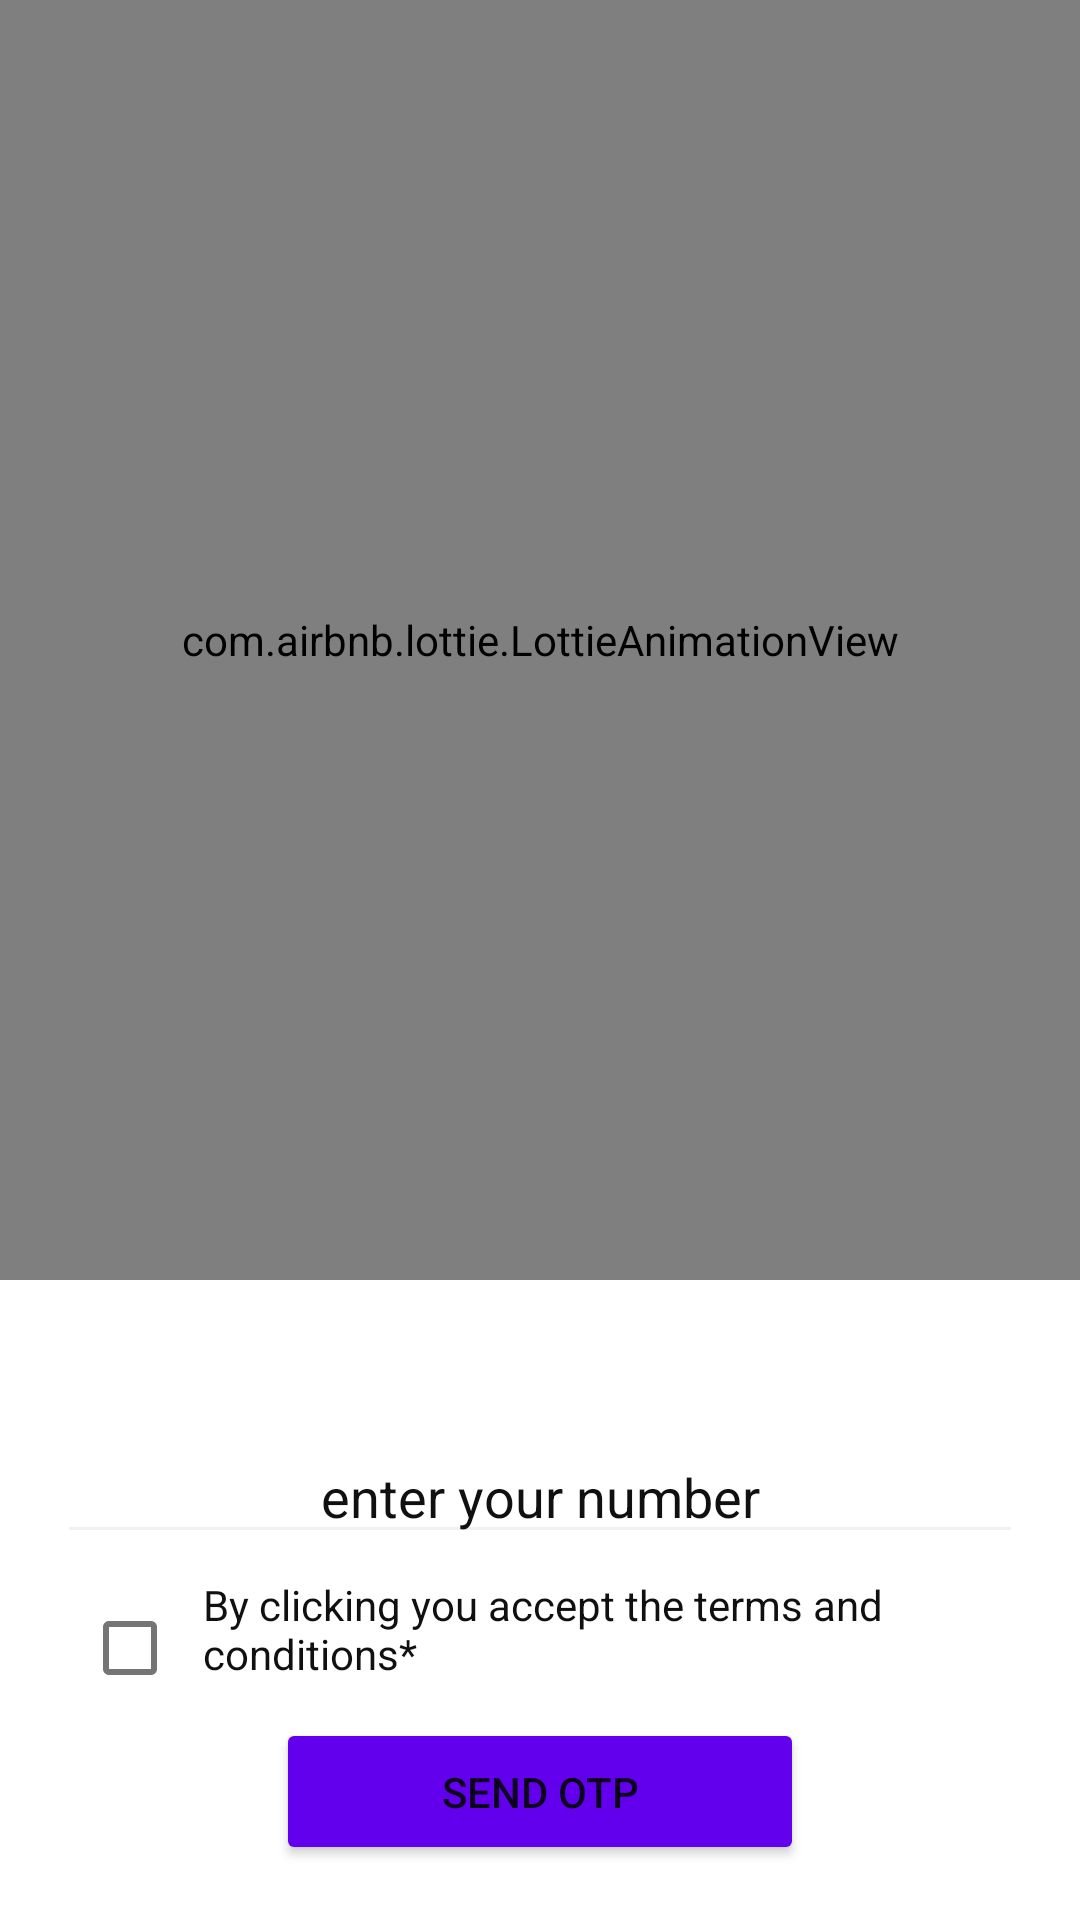

Reconstruct the res/layout file that produces this screen, plus the resources it refers to.
<!-- AndroidManifest.xml: application theme Theme.FoodCart -->
<!-- res/layout/activity_auth.xml -->
<?xml version="1.0" encoding="utf-8"?>
<LinearLayout xmlns:android="http://schemas.android.com/apk/res/android"
    xmlns:app="http://schemas.android.com/apk/res-auto"
    xmlns:tools="http://schemas.android.com/tools"
    android:layout_width="match_parent"
    android:layout_height="match_parent"
    android:background="#ffffff"
    android:orientation="vertical"
    tools:context=".Activities.Auth.AuthActivity">

    <com.airbnb.lottie.LottieAnimationView
        android:layout_width="match_parent"
        android:layout_height="0dp"
        android:layout_weight="8"
        app:lottie_autoPlay="true"
        app:lottie_loop="true"
        app:lottie_rawRes="@raw/login_screen" />

    <include
        android:id="@+id/phone_num_view"
        layout="@layout/num_view"
        android:layout_width="match_parent"
        android:layout_height="0dp"
        android:layout_weight="4"
        android:visibility="visible" />

    <include
        android:id="@+id/otp_view"
        layout="@layout/otp_view"
        android:layout_width="match_parent"
        android:layout_height="0dp"
        android:layout_weight="4"
        android:visibility="gone" />

</LinearLayout>
<!-- res/layout/num_view.xml (included above) -->
<?xml version="1.0" encoding="utf-8"?>
<androidx.constraintlayout.widget.ConstraintLayout xmlns:android="http://schemas.android.com/apk/res/android"
    xmlns:app="http://schemas.android.com/apk/res-auto"
    android:layout_width="match_parent"
    android:layout_height="wrap_content">

    <EditText
        android:id="@+id/et_number_field"
        android:layout_width="322dp"
        android:layout_height="wrap_content"
        android:layout_marginTop="50dp"
        android:backgroundTint="#f0f0f0f0"
        android:gravity="center"
        android:hint="enter your number"
        android:inputType="number"
        android:textColorHint="#101010"
        app:layout_constraintBottom_toBottomOf="parent"
        app:layout_constraintEnd_toEndOf="parent"
        app:layout_constraintStart_toStartOf="parent"
        app:layout_constraintTop_toTopOf="parent"
        app:layout_constraintVertical_bias="0.0" />

    <com.google.android.material.checkbox.MaterialCheckBox
        android:id="@+id/checkBox"
        android:layout_width="wrap_content"
        android:layout_height="wrap_content"
        android:layout_gravity="center"
        app:layout_constraintBottom_toBottomOf="parent"
        app:layout_constraintEnd_toStartOf="@+id/textView"
        app:layout_constraintHorizontal_bias="0.0"
        app:layout_constraintStart_toStartOf="@+id/et_number_field"
        app:layout_constraintTop_toBottomOf="@+id/et_number_field"
        app:layout_constraintVertical_bias="0.097" />

    <TextView
        android:id="@+id/textView"
        android:layout_width="273dp"
        android:layout_height="45dp"
        android:backgroundTint="#f0f0f0f0"
        android:text="By clicking you accept the terms and conditions*"
        android:textColor="#101010"
        app:layout_constraintBottom_toBottomOf="parent"
        app:layout_constraintEnd_toEndOf="@+id/et_number_field"
        app:layout_constraintStart_toEndOf="@+id/checkBox"
        app:layout_constraintTop_toBottomOf="@+id/et_number_field"
        app:layout_constraintVertical_bias="0.096" />

    <Button
        android:id="@+id/btn_sendOtp"
        android:layout_width="176dp"
        android:layout_height="49dp"
        android:layout_marginTop="24dp"
        android:layout_marginBottom="40dp"
        android:backgroundTint="@color/purple_500"
        android:text="Send Otp"
        app:layout_constraintBottom_toBottomOf="parent"
        app:layout_constraintEnd_toEndOf="@+id/et_number_field"
        app:layout_constraintStart_toStartOf="@+id/et_number_field"
        app:layout_constraintTop_toBottomOf="@+id/textView" />

</androidx.constraintlayout.widget.ConstraintLayout>
<!-- res/layout/otp_view.xml (included above) -->
<?xml version="1.0" encoding="utf-8"?>
<androidx.constraintlayout.widget.ConstraintLayout xmlns:android="http://schemas.android.com/apk/res/android"
    xmlns:app="http://schemas.android.com/apk/res-auto"
    android:layout_width="match_parent"
    android:layout_height="wrap_content">

    <EditText
        android:id="@+id/et_otp_field"
        android:layout_width="322dp"
        android:layout_height="wrap_content"
        android:layout_marginTop="50dp"
        android:backgroundTint="#f0f0f0f0"
        android:gravity="center"
        android:hint="Enter OTP"
        android:inputType="number"
        android:textAlignment="center"
        android:textColorHint="#101010"
        app:layout_constraintBottom_toBottomOf="parent"
        app:layout_constraintEnd_toEndOf="parent"
        app:layout_constraintStart_toStartOf="parent"
        app:layout_constraintTop_toTopOf="parent"
        app:layout_constraintVertical_bias="0.008" />

    <Button
        android:id="@+id/btn_verify_otp"
        android:layout_width="176dp"
        android:layout_height="49dp"
        android:layout_marginTop="24dp"
        android:layout_marginBottom="40dp"
        android:text="Verify"
        android:backgroundTint="@color/purple_500"
        app:layout_constraintBottom_toBottomOf="parent"
        app:layout_constraintEnd_toEndOf="@+id/et_otp_field"
        app:layout_constraintStart_toStartOf="@+id/et_otp_field"
        app:layout_constraintTop_toBottomOf="@+id/et_otp_field" />

</androidx.constraintlayout.widget.ConstraintLayout>
<!-- resources referenced by this layout -->
<resources>
  <style name="Theme.FoodCart" parent="Theme.MaterialComponents.Light">
          
          <item name="colorPrimary">@color/white</item>
          <item name="colorPrimaryVariant">@color/white</item>
          <item name="colorOnPrimary">@color/white</item>
          
          <item name="colorSecondary">@color/teal_200</item>
          <item name="colorSecondaryVariant">@color/teal_700</item>
          <item name="colorOnSecondary">@color/black</item>
          
          <item name="android:statusBarColor" tools:targetApi="l">?attr/colorPrimaryVariant</item>
          
      </style>
  <!-- not gathered from this repository: default colours our renderer supplied (Android Studio template values) -->
  <color name="purple_500">#FF6200EE</color>
  <color name="teal_200">#FF03DAC5</color>
  <color name="teal_700">#FF018786</color>
  <color name="black">#FF000000</color>
  <color name="white">#FFFFFFFF</color>
</resources>
